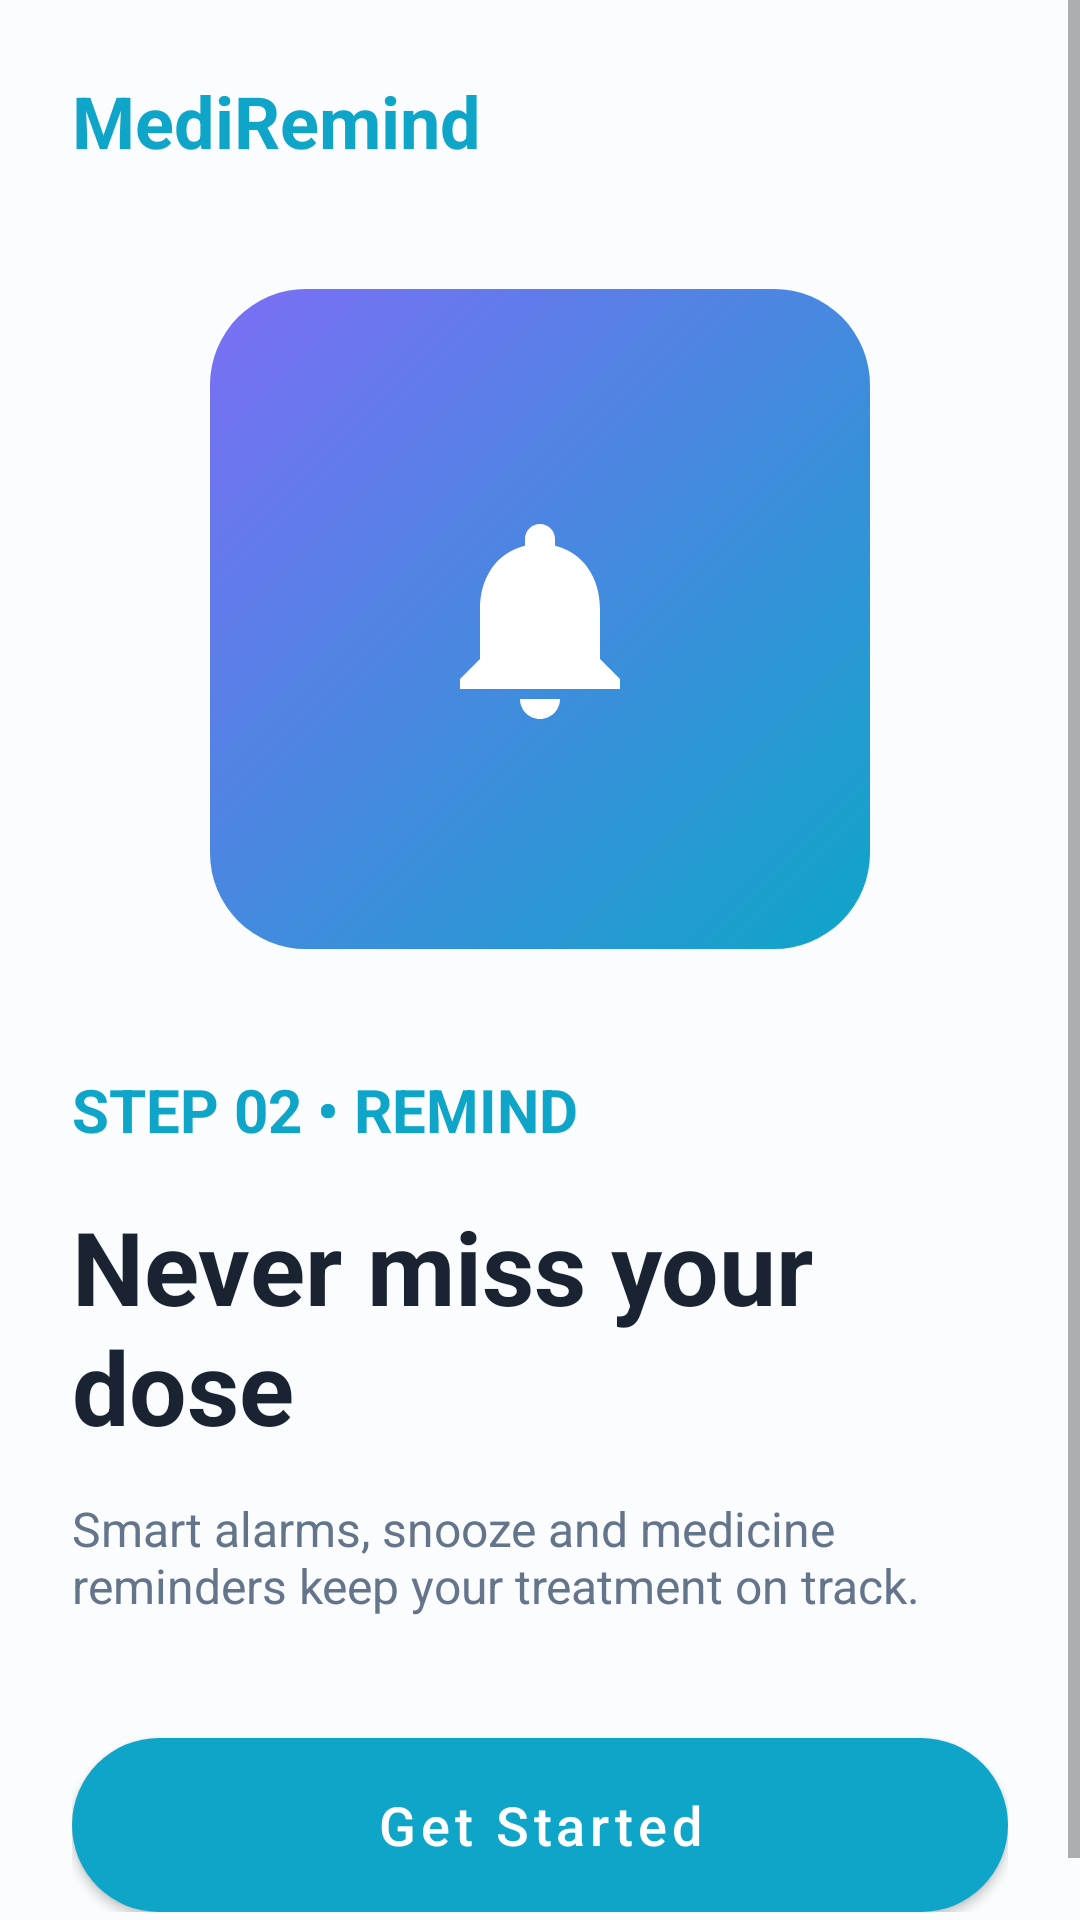

Android layout source for this screen:
<!-- AndroidManifest.xml: application theme Theme.MediRemind -->
<!-- res/layout/onboarding_screen_2.xml -->
<?xml version="1.0" encoding="utf-8"?>
<ScrollView xmlns:android="http://schemas.android.com/apk/res/android"
    xmlns:app="http://schemas.android.com/apk/res-auto"
    android:layout_width="match_parent"
    android:layout_height="match_parent"
    android:background="@color/background">

    <LinearLayout
        android:layout_width="match_parent"
        android:layout_height="wrap_content"
        android:backgroundTint="@color/secondary"
        android:orientation="vertical"
        android:padding="24dp">

        <TextView
            android:layout_width="wrap_content"
            android:layout_height="wrap_content"
            android:text="MediRemind"
            android:textColor="@color/primary"
            android:textSize="24sp"
            android:textStyle="bold" />

        <Space
            android:layout_width="match_parent"
            android:layout_height="40dp" />

        <LinearLayout
            android:layout_width="220dp"
            android:layout_height="220dp"
            android:layout_gravity="center"
            android:background="@drawable/bg_illustration_card"
            android:gravity="center">

            <ImageView
                android:layout_width="80dp"
                android:layout_height="80dp"
                android:src="@drawable/ic_bell"
                app:tint="@color/white" />
        </LinearLayout>

        <TextView
            android:layout_width="wrap_content"
            android:layout_height="wrap_content"
            android:layout_marginTop="40dp"
            android:text="STEP 02 • REMIND"
            android:textColor="@color/primary"
            android:textSize="20sp"
            android:textStyle="bold" />

        <TextView
            android:layout_width="wrap_content"
            android:layout_height="wrap_content"
            android:layout_marginTop="16dp"
            android:text="Never miss your dose"
            android:textColor="@color/foreground"
            android:textSize="34sp"
            android:textStyle="bold" />

        <TextView
            android:layout_width="match_parent"
            android:layout_height="wrap_content"
            android:layout_marginTop="14dp"
            android:text="Smart alarms, snooze and medicine reminders keep your treatment on track."
            android:textColor="@color/muted_foreground"
            android:textSize="16sp" />

        <Button
            android:id="@+id/btnContinue"
            android:layout_width="match_parent"
            android:layout_height="58dp"
            android:layout_marginTop="40dp"
            android:text="Get Started"
            android:textAllCaps="false"
            android:textColor="@android:color/white"
            android:textSize="18sp"
            android:background="@drawable/bg_btn_onboarding"/>
    </LinearLayout>
</ScrollView>
<!-- resources referenced by this layout -->
<resources>
  <color name="background">#FAFCFD</color>
  <color name="foreground">#1A2332</color>
  <color name="muted_foreground">#64748B</color>
  <color name="primary">#0EA5C9</color>
  <color name="secondary">#F1F5F7</color>
  <color name="white">#FFFFFF</color>
  <!-- drawable bg_btn_onboarding (drawable) -->
  <?xml version="1.0" encoding="utf-8"?>
  <shape xmlns:android="http://schemas.android.com/apk/res/android"
      android:shape="rectangle">
      <gradient
          android:type="linear"
          android:angle="0"
          android:startColor="#0EA5C9"
          android:endColor="#8B5CF6" />
      <corners android:radius="999dp" />
  </shape>
  <!-- drawable bg_illustration_card (drawable) -->
  <?xml version="1.0" encoding="utf-8"?>
  <shape xmlns:android="http://schemas.android.com/apk/res/android"
      android:shape="rectangle">
      <gradient
          android:type="linear"
          android:angle="135"
          android:startColor="#0EA5C9"
          android:endColor="#7C6EF5" />
      <corners android:radius="32dp" />
  </shape>
  <!-- drawable ic_bell (drawable) -->
  <vector xmlns:android="http://schemas.android.com/apk/res/android"
      android:width="24dp"
      android:height="24dp"
      android:viewportWidth="24"
      android:viewportHeight="24">
      <path
          android:fillColor="#0EA5C9"
          android:pathData="M12,22c1.1,0 2,-0.9 2,-2h-4c0,1.1 0.9,2 2,2zM18,16v-5c0,-3.07 -1.64,-5.64 -4.5,-6.32V4c0,-0.83 -0.67,-1.5 -1.5,-1.5s-1.5,0.67 -1.5,1.5v0.68C7.63,5.36 6,7.92 6,11v5l-2,2v1h16v-1l-2,-2z"/>
  </vector>
  <style name="Theme.MediRemind" parent="Theme.MaterialComponents.Light.NoActionBar">
          <item name="colorPrimary">@color/primary</item>
          <item name="colorPrimaryVariant">@color/colorPrimaryDark</item>
          <item name="colorOnPrimary">@color/white</item>
          <item name="colorSecondary">@color/accent</item>
          <item name="colorSurface">@color/card</item>
          <item name="android:colorBackground">@color/background</item>
          <item name="android:statusBarColor">@color/colorPrimaryDark</item>
          <item name="android:windowBackground">@color/background</item>
      </style>
  <color name="colorPrimaryDark">#0891B2</color>
  <color name="accent">#A78BFA</color>
  <color name="card">#FFFFFF</color>
</resources>
